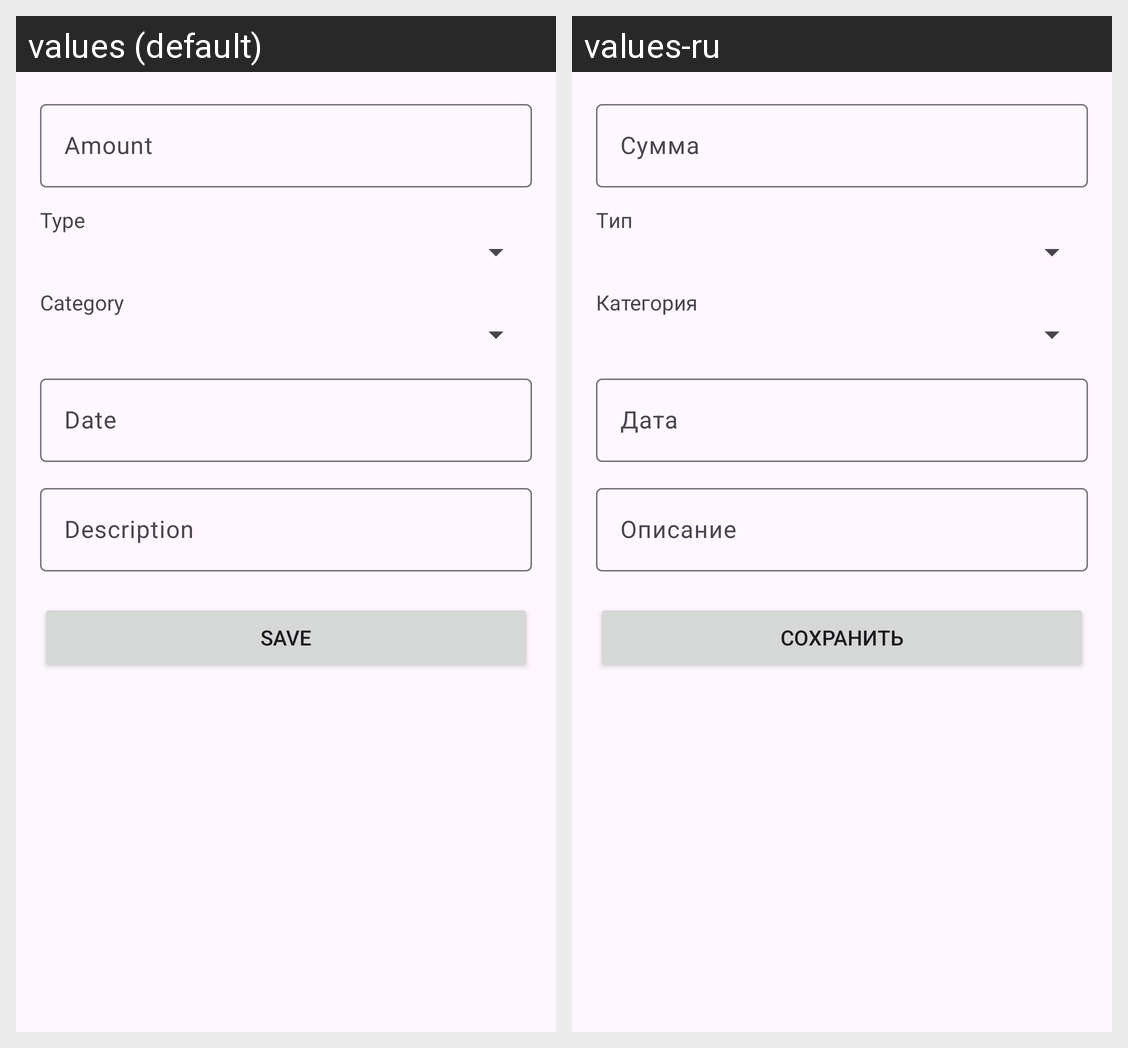

The Android screen above is rendered under two locales of the same app. Produce the string resources it draws, with the default and per-locale values.
Android screen res/layout/activity_edit_transaction.xml rendered under 2 locales, left to right: values (default), values-ru. Device: Nexus 5 (rendered at 1080×1920; each locale shown at half size, 540×960, under a caption strip naming it); theme Theme.ExpenseTracker.
Strings drawn on this screen, with the default value and each locale's value (text and hints the layout hard-codes, and strings that could not be matched under every locale, appear in the picture but are not listed):

amount
  values: Amount
  values-ru: Сумма

type
  values: Type
  values-ru: Tип

category
  values: Category
  values-ru: Категория

date
  values: Date
  values-ru: Дата

description
  values: Description
  values-ru: Описание

save
  values: Save
  values-ru: Сохранить
